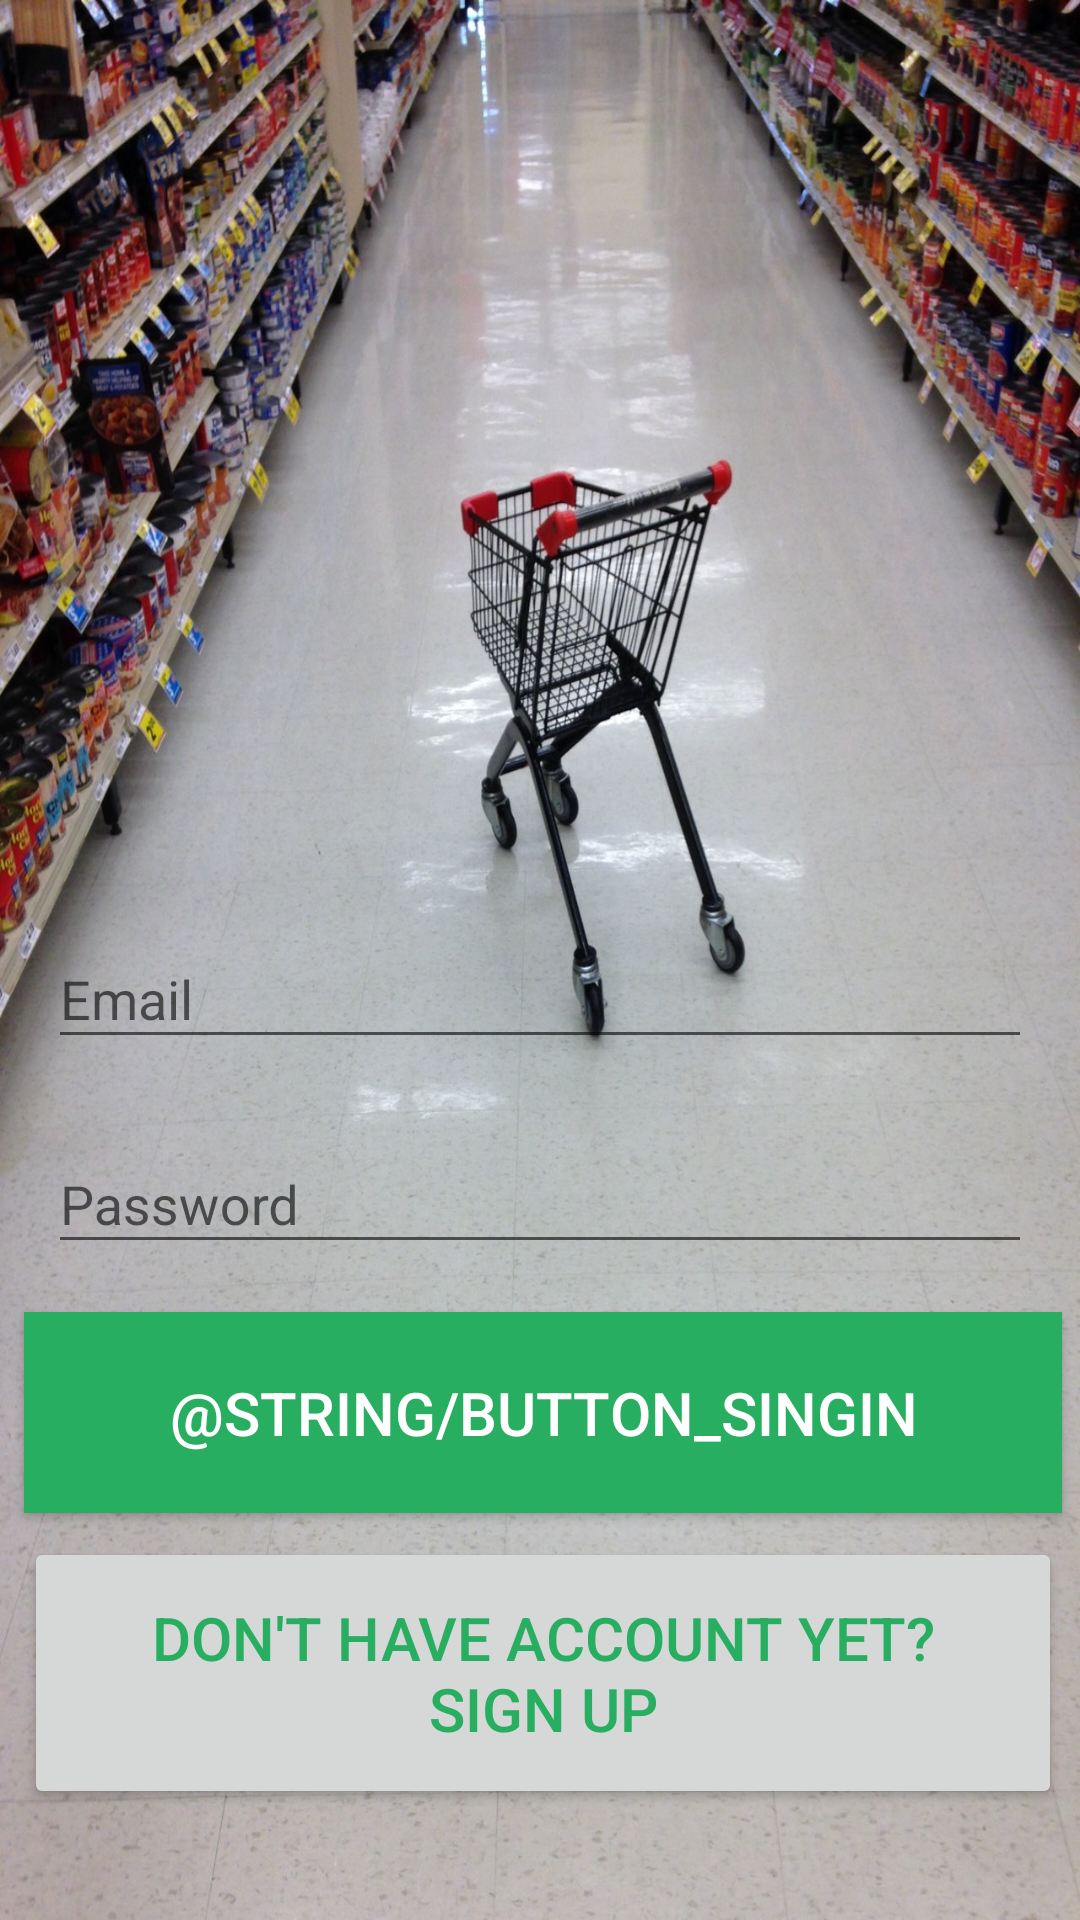

This screen was rendered from an Android layout file. Write that file and the resources it references.
<!-- AndroidManifest.xml: application theme AppTheme -->
<!-- res/layout/main_activity.xml -->
<?xml version="1.0" encoding="utf-8"?>
<androidx.constraintlayout.widget.ConstraintLayout
    xmlns:android="http://schemas.android.com/apk/res/android"
    xmlns:app="http://schemas.android.com/apk/res-auto"
    xmlns:tools="http://schemas.android.com/tools"
    android:layout_width="match_parent"
    android:layout_height="match_parent"
    android:background="@drawable/shopping_cart"
    android:gravity="bottom">

    <com.google.android.material.textfield.TextInputLayout

        android:layout_width="match_parent"
        android:layout_height="wrap_content"
        android:layout_marginStart="8dp"
        android:layout_marginEnd="8dp"
        android:layout_marginBottom="8dp"

        app:layout_constraintBottom_toTopOf="@+id/textInputLayout5"
        app:layout_constraintEnd_toEndOf="parent"
        app:layout_constraintHorizontal_bias="1.0"
        app:layout_constraintStart_toStartOf="parent">

        <AutoCompleteTextView
            android:id="@+id/textView_email"
            android:layout_width="match_parent"
            android:layout_height="wrap_content"
            android:layout_marginStart="8dp"
            android:layout_marginEnd="8dp"
            android:layout_marginBottom="8dp"
            android:hint="@string/textView_email"
            android:inputType="textEmailAddress"
            android:textColorHint="@color/white"

            />

    </com.google.android.material.textfield.TextInputLayout>

    <com.google.android.material.textfield.TextInputLayout

        android:id="@+id/textInputLayout5"
        android:layout_width="match_parent"
        android:layout_height="wrap_content"
        android:layout_marginStart="8dp"
        android:layout_marginEnd="8dp"
        android:layout_marginBottom="8dp"
        app:layout_constraintBottom_toTopOf="@+id/button_input2"
        app:layout_constraintEnd_toEndOf="parent"
        app:layout_constraintStart_toStartOf="parent">


        <EditText
            android:id="@+id/textView_password"
            android:layout_width="match_parent"
            android:layout_height="wrap_content"
            android:hint="@string/textView_password"
            android:inputType="textPassword"
            android:textColorHint="@color/white"
            android:layout_marginStart="8dp"
            android:layout_marginEnd="8dp"
            android:layout_marginBottom="8dp"
            android:imeActionId="@integer/login"
            android:imeActionLabel="@string/action_sign_in_short"

            />

    </com.google.android.material.textfield.TextInputLayout>

    <com.google.android.gms.common.SignInButton
        android:id="@+id/sign_in_button"
        android:layout_width="67dp"
        android:layout_height="13dp"
        android:layout_marginBottom="8dp"
        android:paddingBottom="10dp"
        android:visibility="invisible"
        app:layout_constraintBottom_toBottomOf="parent"
        app:layout_constraintEnd_toEndOf="parent"
        app:layout_constraintStart_toStartOf="parent">

    </com.google.android.gms.common.SignInButton>

    <Button
        android:id="@+id/button_input"
        android:layout_width="0dp"
        android:layout_height="wrap_content"
        android:layout_marginStart="8dp"
        android:layout_marginEnd="6dp"
        android:layout_marginBottom="16dp"
        android:textColor="@color/primary_dark"
        android:text="@string/button_register"
        app:layout_constraintBottom_toTopOf="@id/sign_in_button"
        app:layout_constraintEnd_toEndOf="parent"
        app:layout_constraintStart_toStartOf="parent"
        android:padding="20dp"
        android:textSize="20sp" />

    <Button
        android:id="@+id/button_input2"
        android:layout_width="0dp"
        android:layout_height="wrap_content"
        android:background="@color/primary_dark"
        android:textColor="@color/white"
        android:layout_marginStart="8dp"
        android:layout_marginEnd="6dp"
        android:layout_marginBottom="8dp"
        android:padding="20dp"
        android:textSize="20sp"
        android:text="@string/button_singin"
        app:layout_constraintBottom_toTopOf="@+id/button_input"
        app:layout_constraintEnd_toEndOf="parent"
        app:layout_constraintHorizontal_bias="0.0"
        app:layout_constraintStart_toStartOf="parent" />


</androidx.constraintlayout.widget.ConstraintLayout>
<!-- resources referenced by this layout -->
<resources>
  <color name="primary_dark">#27ae60</color>
  <color name="white">#FFFFFF</color>
  <!-- drawable shopping_cart: jpeg bitmap (drawable, 363535 bytes) -->
  <string name="action_sign_in_short">Sign in</string>
  <string name="button_register">Don\'t have account yet? Sign up</string>
  <string name="textView_email" translatable="false">Email</string>
  <string name="textView_password">Password</string>
  <style name="AppTheme" parent="Theme.AppCompat.Light.NoActionBar">
          
          <item name="colorPrimary">@color/primary</item>
          <item name="colorPrimaryDark">@color/primary_dark</item>
          <item name="colorAccent">@color/accent</item>
      </style>
  <color name="primary">#2ecc71</color>
  <color name="accent">#fbc02d</color>
</resources>
